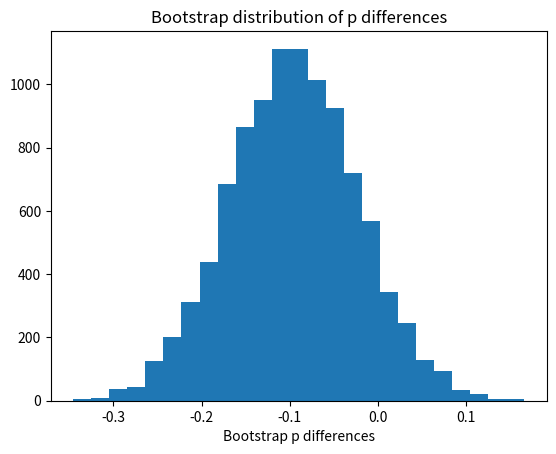

Write the Python code that produced this figure.
import numpy as np
import matplotlib.pyplot as plt

rnd = np.random.default_rng()

pittsburgh = np.repeat(['seatbelt', 'none'], [36, 36])
n_pitts = len(pittsburgh)
chicago = np.repeat(['seatbelt', 'none'], [77, 52])
n_chicago = len(chicago)

n_trials = 10_000
results = np.zeros(n_trials)

for i in range(n_trials):
    fake_pitts = rnd.choice(pittsburgh, size=n_pitts)
    fake_chicago = rnd.choice(chicago, size=n_chicago)
    fake_p_pitts = np.sum(fake_pitts == 'seatbelt') / n_pitts
    fake_p_chicago = np.sum(fake_chicago == 'seatbelt') / n_chicago
    fake_p_diff = fake_p_pitts - fake_p_chicago
    results[i] = fake_p_diff

plt.hist(results, bins=25)
plt.title('Bootstrap distribution of p differences')
plt.xlabel('Bootstrap p differences')

p_limits = np.quantile(results, [0.025, 0.975])

print('95% percent limits for p differences:', p_limits)